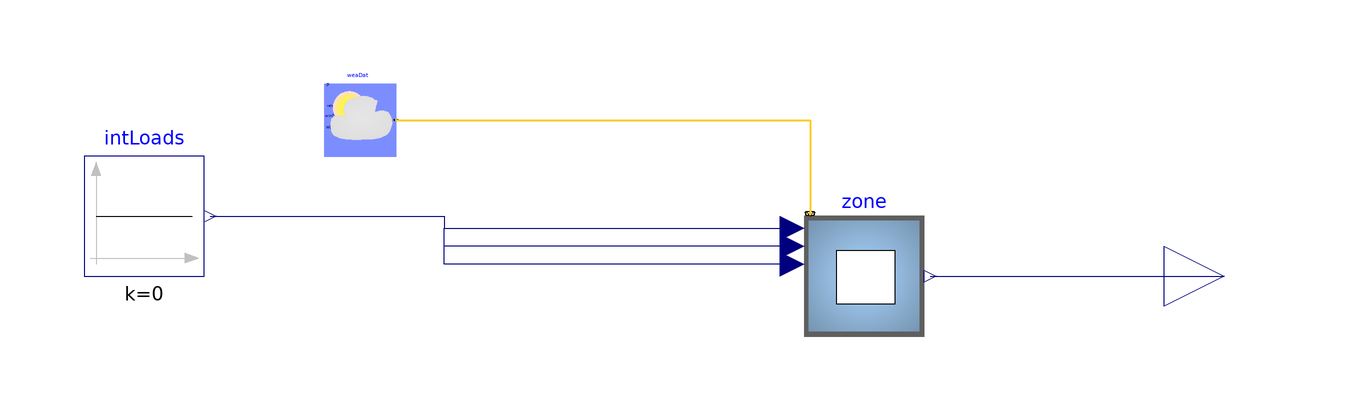

Above is the diagram view of the following Modelica model: its components placed by their Placement annotations and its connect equations drawn as lines.

model simCase900FF "Test for running the Case900FF detailed model"
        extends Modelica.Icons.Example;
        parameter Modelica.SIunits.Angle lat=0.693943 "Latitude of building";
        TestModels.Detailed.Case900FF zone(lat=lat)
          annotation (Placement(transformation(extent={{40,-10},{60,10}})));
        Buildings.BoundaryConditions.WeatherData.ReaderTMY3 weaDat(filNam=
              "modelica://Buildings/Resources/weatherdata/DRYCOLD.mos",
            computeWetBulbTemperature=false)
          annotation (Placement(transformation(extent={{-40,20},{-28,32}})));
        Modelica.Blocks.Sources.Constant intLoads(k=0)
          annotation (Placement(transformation(extent={{-80,0},{-60,20}})));
        Modelica.Blocks.Interfaces.RealOutput Tzone
          "Zone mean air drybulb temperature"
          annotation (Placement(transformation(extent={{100,-10},{120,10}})));
      equation
        connect(weaDat.weaBus, zone.weaBus) annotation (Line(
            points={{-28,26},{41,26},{41,10.4}},
            color={255,204,51},
            thickness=0.5));
        connect(intLoads.y, zone.intRad) annotation (Line(points={{-59,10},{-20,
                10},{-20,8},{38,8}}, color={0,0,127}));
        connect(zone.intCon, zone.intRad) annotation (Line(points={{38,5},{-20,
                5},{-20,8},{38,8}}, color={0,0,127}));
        connect(zone.intLat, zone.intRad) annotation (Line(points={{38,2},{-20,
                2},{-20,8},{38,8}}, color={0,0,127}));
        connect(zone.Tzone, Tzone)
          annotation (Line(points={{61,0},{110,0}}, color={0,0,127}));
        annotation (Icon(coordinateSystem(preserveAspectRatio=false)), Diagram(
              coordinateSystem(preserveAspectRatio=false)));
      end simCase900FF;